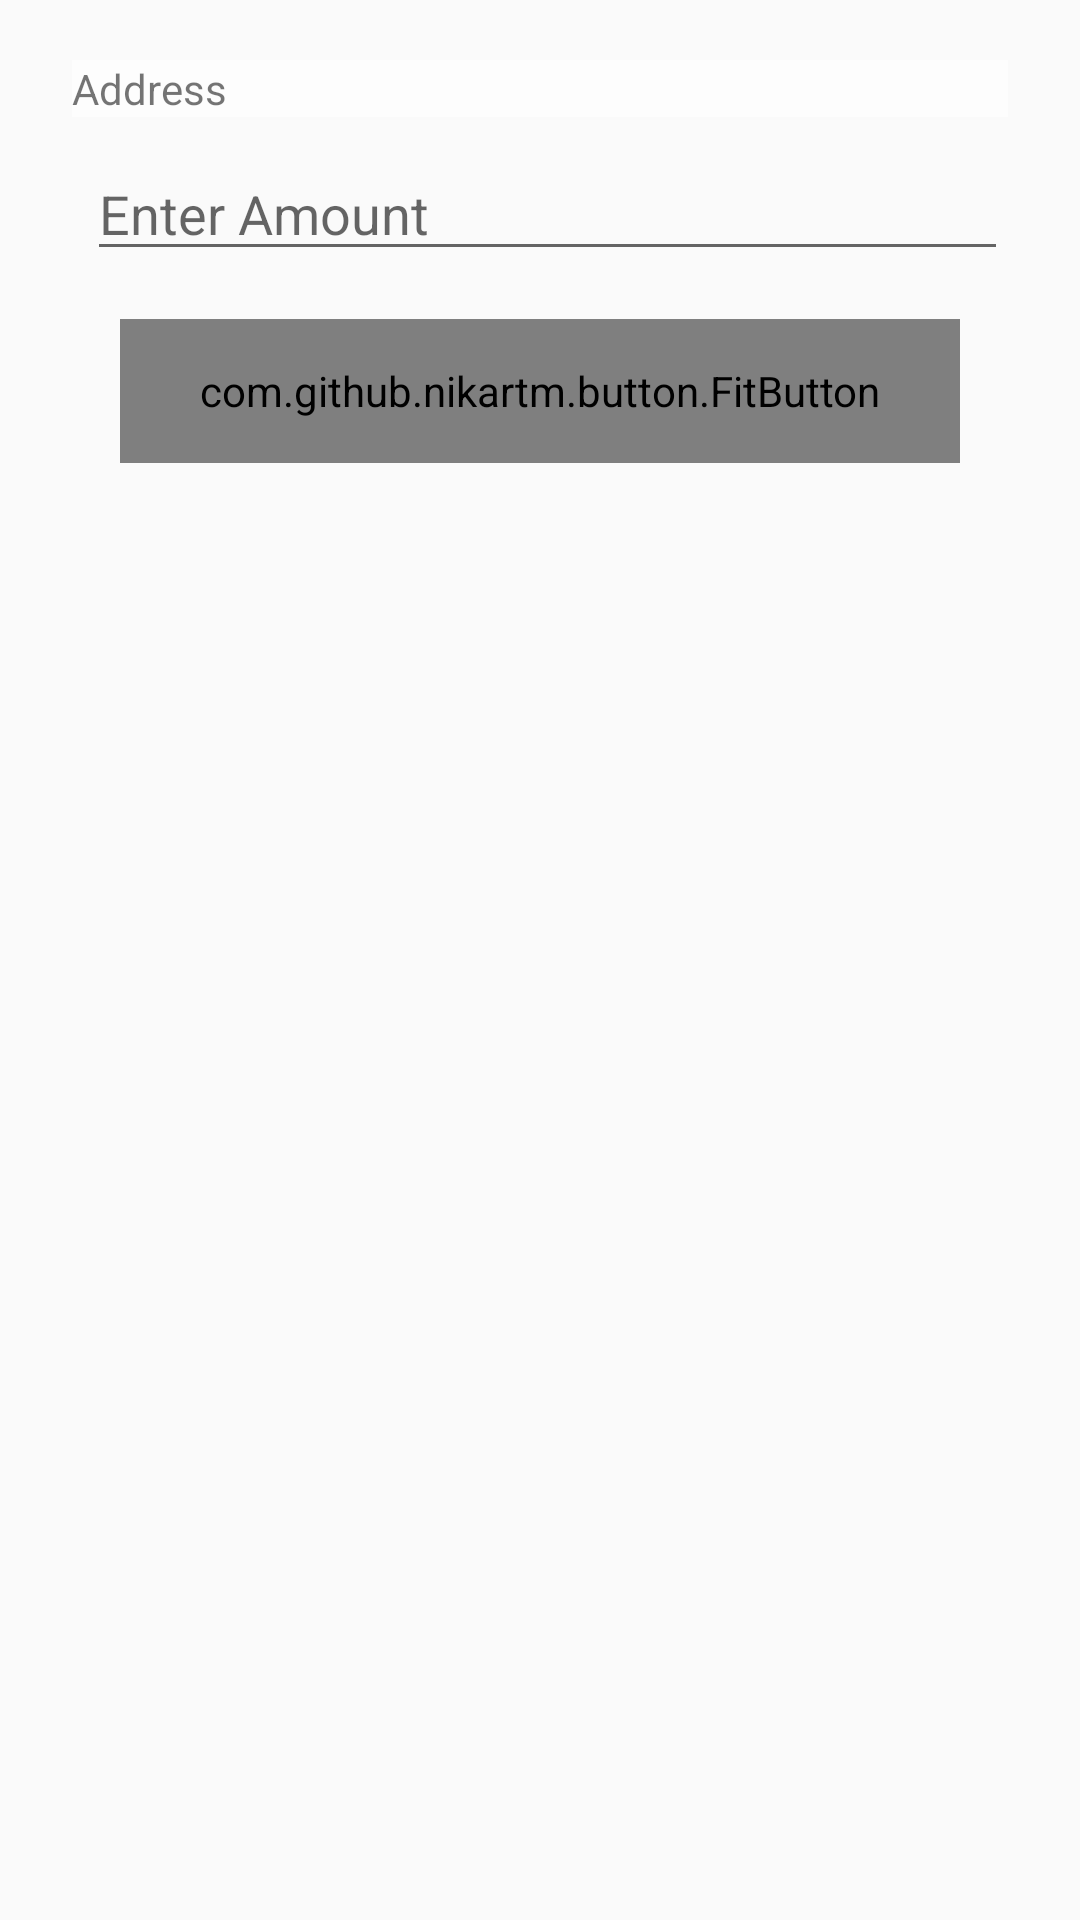

Layout XML and referenced resources for this Android screen:
<!-- AndroidManifest.xml: application theme AppTheme -->
<!-- res/layout/fragment_request.xml -->
<?xml version="1.0" encoding="utf-8"?>
<LinearLayout xmlns:android="http://schemas.android.com/apk/res/android"
    xmlns:tools="http://schemas.android.com/tools"
    android:layout_width="match_parent"
    android:layout_height="match_parent"
    xmlns:app="http://schemas.android.com/apk/res-auto"
    android:orientation="vertical"
    android:paddingLeft="24dp"
    android:paddingTop="20dp"
    android:paddingRight="24dp"
    tools:context=".QrCodeActivity">

    <TableLayout
        android:layout_width="match_parent"
        android:layout_height="wrap_content"
        android:background="@color/white_trans">

        <TableRow
            android:layout_width="wrap_content"
            android:layout_height="wrap_content"
            android:weightSum="2">

            <TableLayout
                android:layout_width="0dp"
                android:layout_height="wrap_content"
                android:layout_weight="1.7">

                <LinearLayout
                    android:layout_width="match_parent"
                    android:layout_height="wrap_content"
                    android:gravity="left"
                    android:orientation="vertical">

                    <TextView
                        android:id="@+id/txt_address"
                        android:layout_width="match_parent"
                        android:layout_height="wrap_content"
                        android:layout_centerVertical="true"
                        android:maxLines="2"
                        android:text="Address" />

                </LinearLayout>

            </TableLayout>

            <TableLayout
                android:layout_width="0dp"
                android:layout_height="wrap_content"
                android:layout_weight="0.3">

                <ImageView
                    android:layout_width="wrap_content"
                    android:layout_height="wrap_content"
                    android:layout_gravity="center_vertical"
                    android:src="@drawable/ic_content_copy_black_24dp"
                    android:clickable="true"
                    android:id="@+id/bt_copy"
                    android:focusable="true" />

            </TableLayout>
        </TableRow>

    </TableLayout>

    <TableLayout
        android:layout_width="match_parent"
        android:layout_height="wrap_content"
        android:background="@color/white_trans">

        <TableRow
            android:layout_width="wrap_content"
            android:layout_height="wrap_content"
            android:shrinkColumns="*"
            android:stretchColumns="*">

        </TableRow>
    </TableLayout>

    <EditText
        android:id="@+id/etqr"
        android:layout_width="match_parent"
        android:layout_height="wrap_content"
        android:layout_marginStart="5dp"
        android:layout_marginLeft="5dp"
        android:layout_marginTop="10dp"
        android:hint="Enter Amount"
        android:inputType="number" />

    <com.github.nikartm.button.FitButton
        android:id="@+id/btn"
        android:layout_width="match_parent"
        android:layout_height="48dp"
        android:layout_margin="16dp"
        android:gravity="center"
        app:fb_cornerRadius="24dp"
        app:fb_shape="rectangle"
        app:fb_rippleColor="#DCEDC8"
        app:fb_textSize="18dp"
        app:fb_textColor="#F5F5F5"
        app:fb_text="Request"
        app:fb_backgroundColor="@color/colorAccent"/>

    <TextView
        android:id="@+id/display"
        android:layout_width="match_parent"
        android:layout_height="wrap_content"/>

    <ImageView
        android:id="@+id/iv"
        android:layout_width="wrap_content"
        android:layout_height="220dp"
        android:layout_gravity="center_horizontal" />

</LinearLayout>
<!-- resources referenced by this layout -->
<resources>
  <color name="colorAccent">#ff8400</color>
  <color name="white_trans">#99FFFFFF</color>
  <style name="AppTheme" parent="Theme.AppCompat.Light.DarkActionBar">
          
          <item name="colorPrimary">@color/colorPrimary</item>
          <item name="colorPrimaryDark">@color/colorPrimaryDark</item>
          <item name="colorAccent">@color/colorAccent</item>
      </style>
  <color name="colorPrimary">#324d99</color>
  <color name="colorPrimaryDark">#273c76</color>
</resources>
